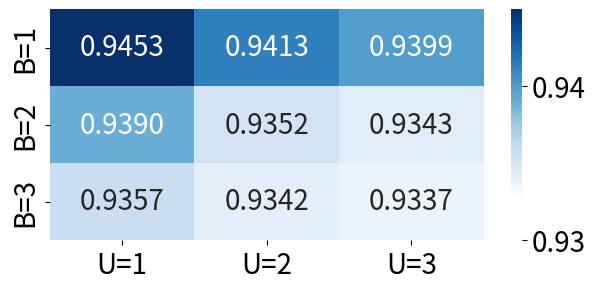

This chart was generated by the following Python code:
# -*- coding: utf-8 -*-
"""
@File    :   NAS_hyper_1.0
@Time    :   2025/5/21 16:46
[redacted]
@Version :   1.0
[redacted]
@Desc    :   横纵均设置为1.0下的NAS效果
"""
import pandas as pd
import seaborn as sns
import matplotlib.pyplot as plt
import numpy as np

if __name__ == "__main__":

    # 创建一个以元组为键，数值为值的字典
    data_dict = {
        ('B=1', 'U=1'): 0.9453125,
        ('B=1', 'U=2'): 0.94131111,
        ('B=1', 'U=3'): 0.93988889,
        ('B=2', 'U=1'): 0.93904444,
        ('B=2', 'U=2'): 0.93522222,
        ('B=2', 'U=3'): 0.93433333,
        ('B=3', 'U=1'): 0.93568889,
        ('B=3', 'U=2'): 0.93417730,
        ('B=3', 'U=3'): 0.93366276
    }

    # 提取 Cell 和 Layer 信息
    cells = sorted(set(k[0] for k in data_dict.keys()))
    layers = sorted(set(k[1] for k in data_dict.keys()))

    # 构造 DataFrame
    df = pd.DataFrame(index=cells, columns=layers)
    for (cell, layer), value in data_dict.items():
        df.at[cell, layer] = value

    # 绘制热力图，并调整数字注释和图例字体大小
    plt.figure(figsize=(7, 3))
    ax = sns.heatmap(df.astype(float), annot=True, cmap='Blues', fmt=".4f",
                     annot_kws={'size': 20}, vmin=0.933, vmax=0.945)  # 设置图例范围
    colorbar = ax.collections[0].colorbar

    # 设置 colorbar 的标签
    ticks = np.arange(0.93, 0.94 + 0.01, 0.01)
    colorbar.set_ticks(ticks)
    colorbar.set_ticklabels([f"{x:.2f}" for x in ticks])  # 设置图例标签为小数
    colorbar.ax.tick_params(labelsize=20)  # 设置图例字体大小

    ax.tick_params(axis='both', which='major', labelsize=20)  # 设置刻度标签的字体大小为20

    plt.savefig('1_hyper.svg', dpi=300, bbox_inches='tight', transparent=True)
    plt.show()
